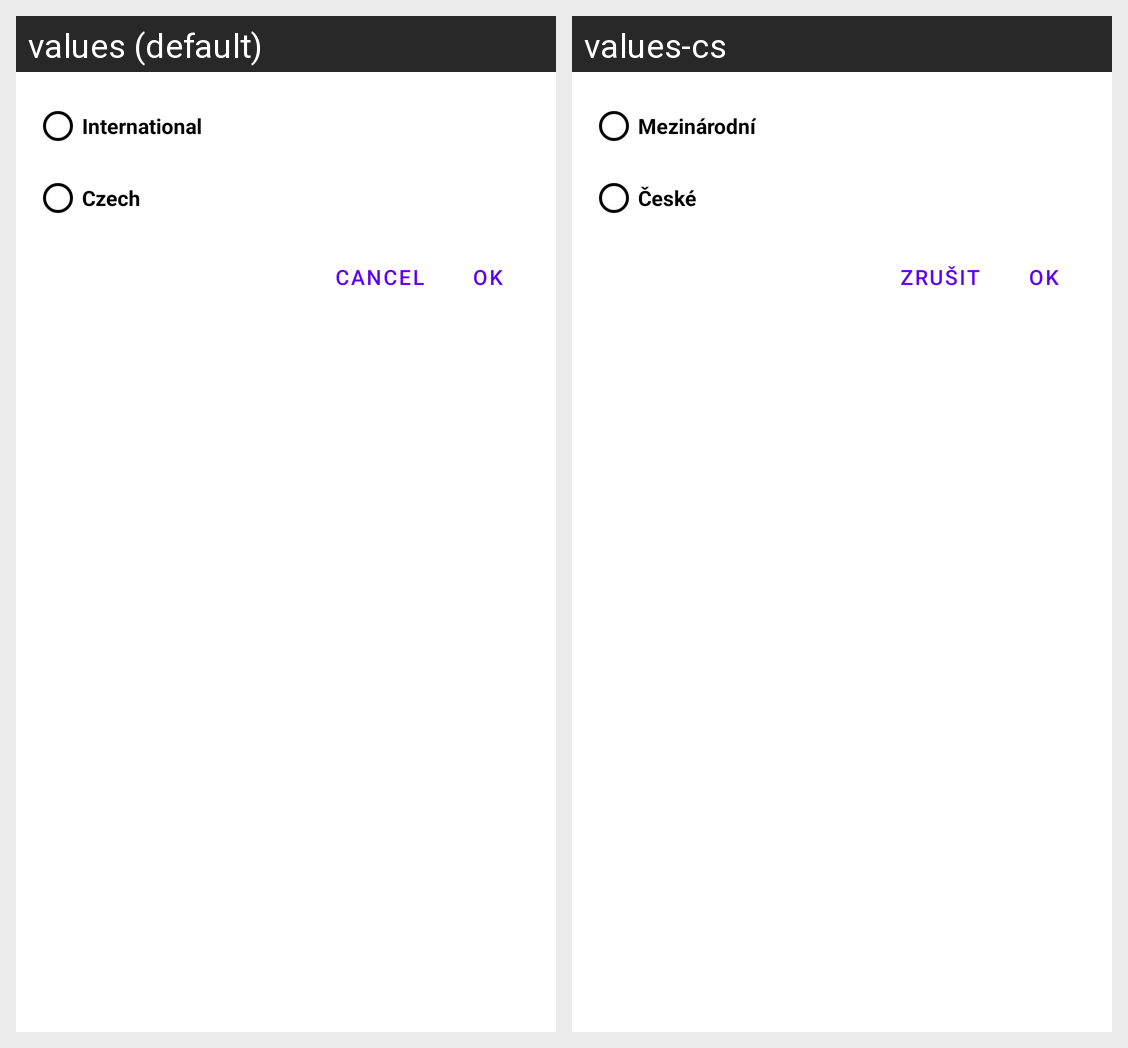

Strings drawn on this Android screen and how each of the app's shown locales translates them:
Android screen res/layout/dialog_standard_categories.xml rendered under 2 locales, left to right: values (default), values-cs. Device: Nexus 5 (rendered at 1080×1920; each locale shown at half size, 540×960, under a caption strip naming it); theme Theme.RadioOracle.
Strings drawn on this screen, with the default value and each locale's value (text and hints the layout hard-codes, and strings that could not be matched under every locale, appear in the picture but are not listed):

category_preset_international
  values: International
  values-cs: Mezinárodní

category_preset_czech
  values: Czech
  values-cs: České

general_cancel
  values: Cancel
  values-cs: Zrušit

general_ok
  values: OK
  values-cs: OK  [not translated; the default value is used]
